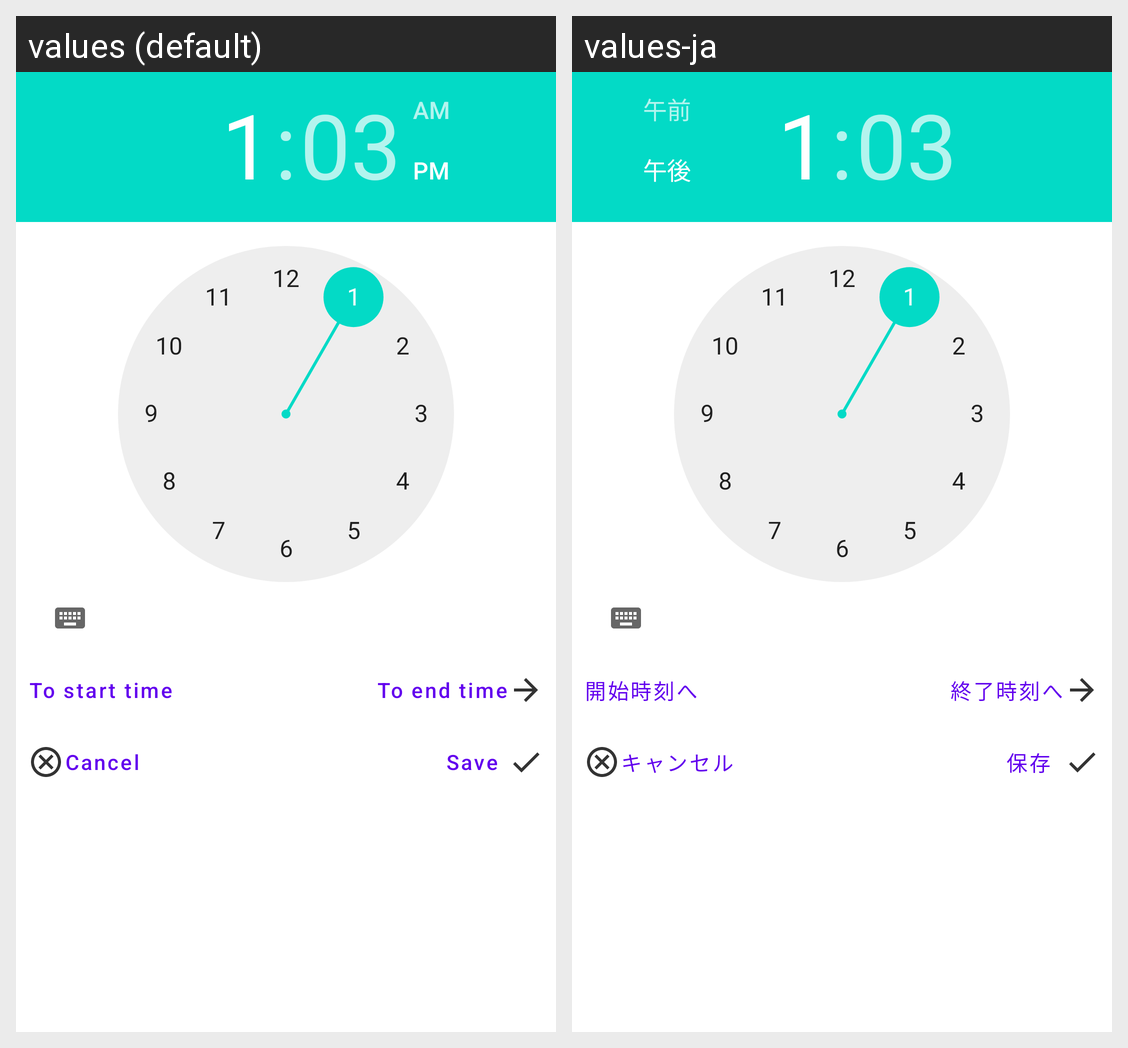

Locale-by-locale string values for the Android screen shown in this grid:
Android screen res/layout/imoya_preference_time_period_input_fragment.xml rendered under 2 locales, left to right: values (default), values-ja. Device: Nexus 5 (rendered at 1080×1920; each locale shown at half size, 540×960, under a caption strip naming it); theme Theme.MaterialComponents.DayNight.NoActionBar.
Strings drawn on this screen, with the default value and each locale's value (text and hints the layout hard-codes, and strings that could not be matched under every locale, appear in the picture but are not listed):

imoya_preference_time_period_edit_to_start
  values: To start time
  values-ja: 開始時刻へ

imoya_preference_time_period_edit_to_end
  values: To end time
  values-ja: 終了時刻へ

imoya_preference_time_period_edit_cancel
  values: Cancel
  values-ja: キャンセル

imoya_preference_time_period_edit_save
  values: Save
  values-ja: 保存
